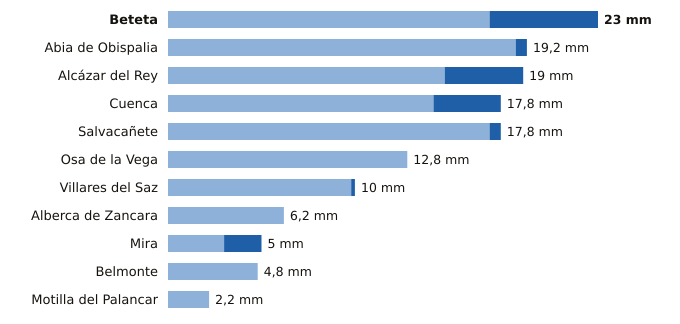

The table this chart was drawn from, first rows:
estacion, provincia, indicativo, mm_6_dias_anteriores, mm_hoy, mm_7_dias, horas_de_hoy
Beteta, Cuenca, 3040Y, 17.2, 5.8, 23.0, 8
Abia de Obispalia, Cuenca, 4070Y, 18.6, 0.6, 19.2, 7
Alcázar del Rey, Cuenca, 4051Y, 14.8, 4.2, 19.0, 9
Cuenca, Cuenca, 8096, 14.2, 3.6, 17.8, 9
Salvacañete, Cuenca, 8210Y, 17.2, 0.6, 17.8, 6
Osa de la Vega, Cuenca, 4093Y, 12.8, 0.0, 12.8, 8
Villares del Saz, Cuenca, 4075Y, 9.8, 0.2, 10.0, 7
Alberca de Zancara, Cuenca, 4089A, 6.2, 0.0, 6.2, 7
Mira, Cuenca, 8245Y, 3.0, 2.0, 5.0, 9
Belmonte, Cuenca, 4095Y, 4.8, 0.0, 4.8, 6
Motilla del Palancar, Cuenca, 8155Y, 2.2, 0.0, 2.2, 8
